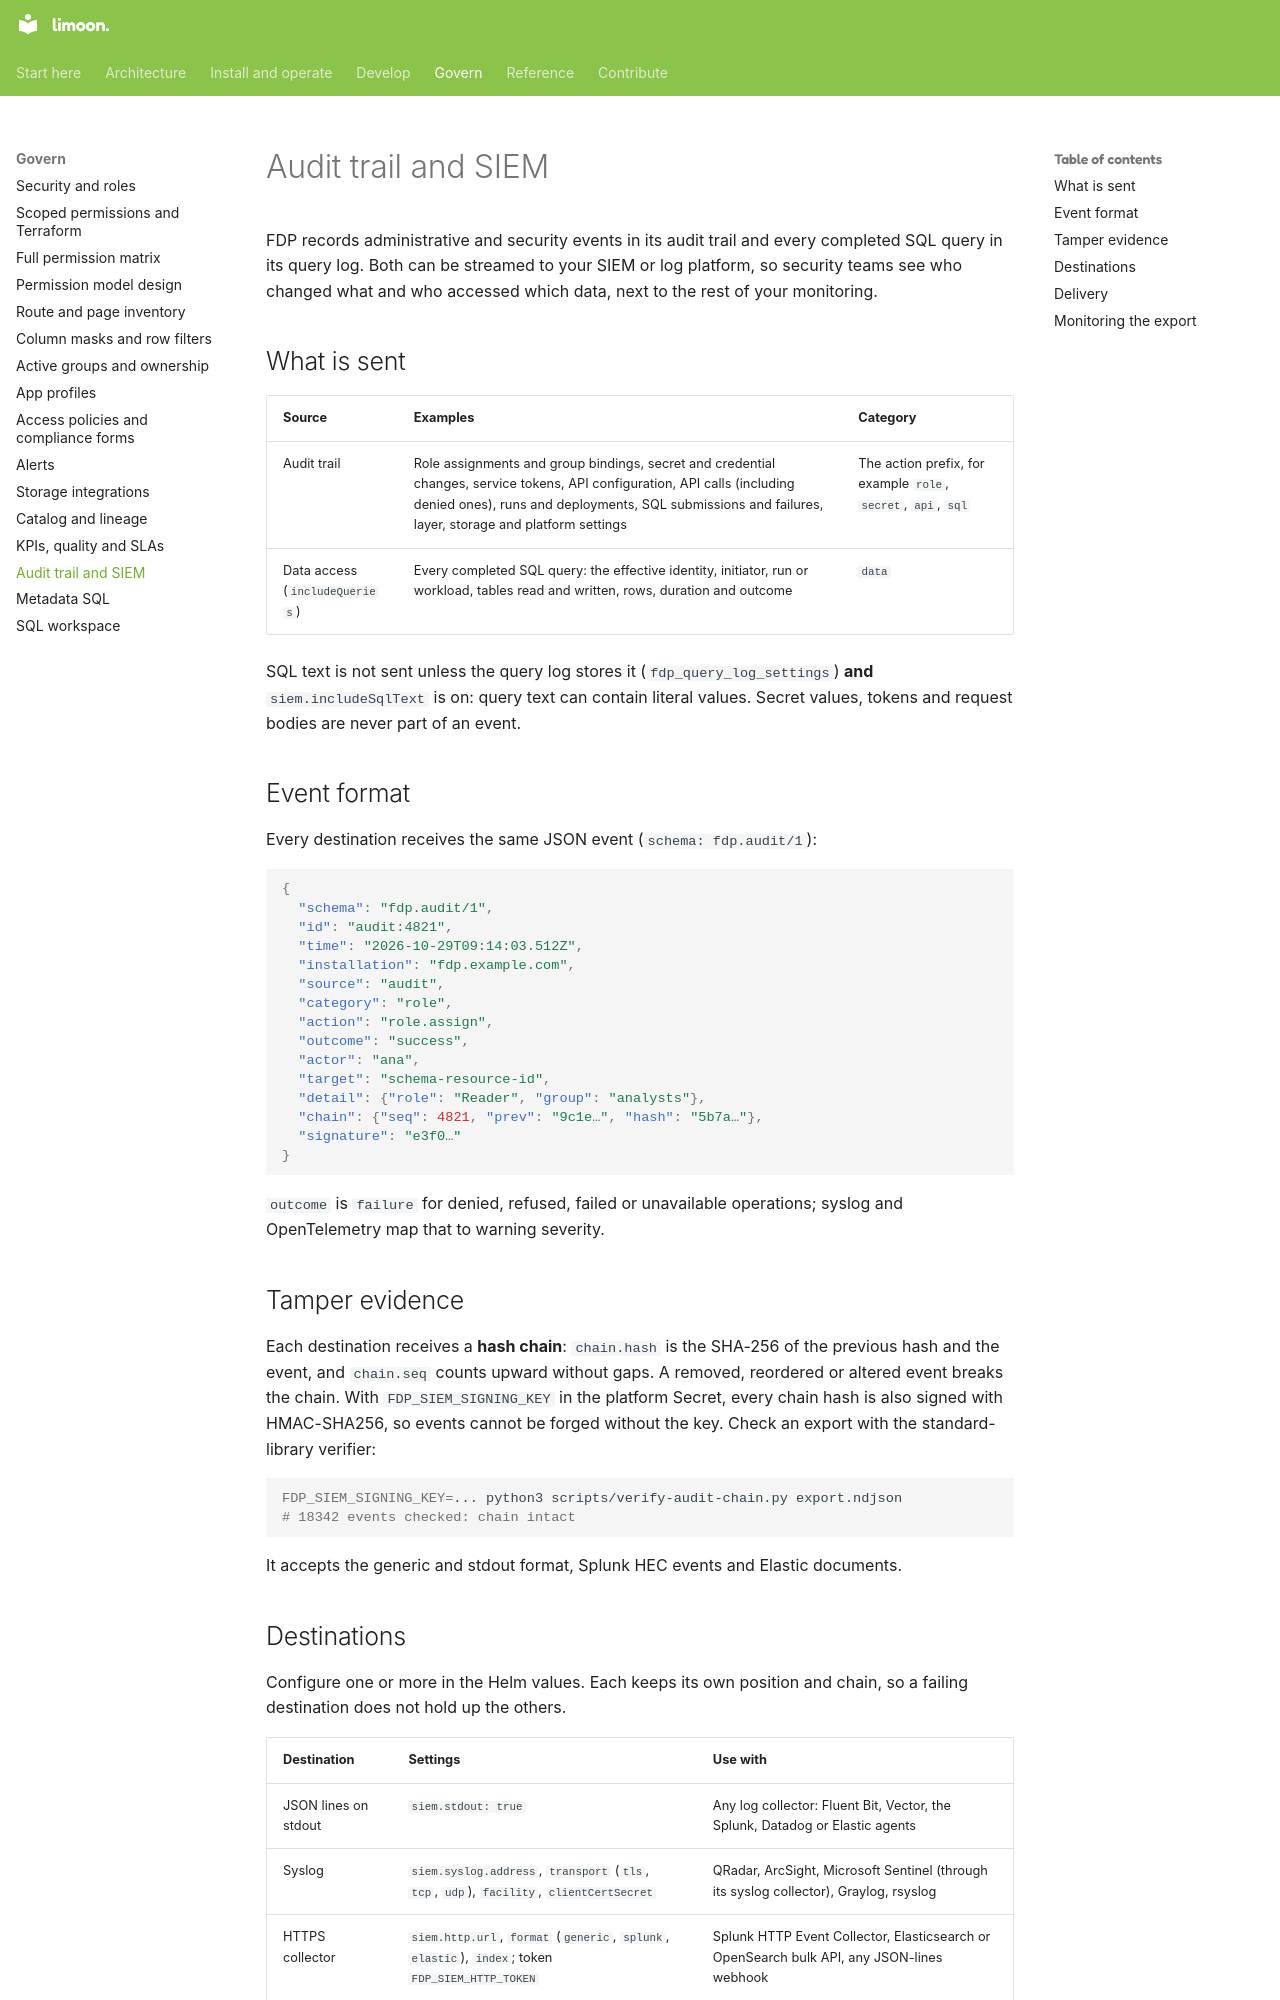

repository: Floren-App/floren-data-platform-public · page: audit-and-siem/index.html · generator: mkdocs

# Audit trail and SIEM

FDP records administrative and security events in its audit trail and every completed SQL query in its
query log. Both can be streamed to your SIEM or log platform, so security teams see who changed what
and who accessed which data, next to the rest of your monitoring.

## What is sent

| Source | Examples | Category |
|---|---|---|
| Audit trail | Role assignments and group bindings, secret and credential changes, service tokens, API configuration, API calls (including denied ones), runs and deployments, SQL submissions and failures, layer, storage and platform settings | The action prefix, for example `role`, `secret`, `api`, `sql` |
| Data access (`includeQueries`) | Every completed SQL query: the effective identity, initiator, run or workload, tables read and written, rows, duration and outcome | `data` |

SQL text is not sent unless the query log stores it (`fdp_query_log_settings`) **and**
`siem.includeSqlText` is on: query text can contain literal values. Secret values, tokens and request
bodies are never part of an event.

## Event format

Every destination receives the same JSON event (`schema: fdp.audit/1`):

```json
{
  "schema": "fdp.audit/1",
  "id": "audit:4821",
  "time": "2026-10-29T09:14:03.512Z",
  "installation": "fdp.example.com",
  "source": "audit",
  "category": "role",
  "action": "role.assign",
  "outcome": "success",
  "actor": "ana",
  "target": "schema-resource-id",
  "detail": {"role": "Reader", "group": "analysts"},
  "chain": {"seq": 4821, "prev": "9c1e…", "hash": "5b7a…"},
  "signature": "e3f0…"
}
```

`outcome` is `failure` for denied, refused, failed or unavailable operations; syslog and OpenTelemetry map that to
warning severity.

## Tamper evidence

Each destination receives a **hash chain**: `chain.hash` is the SHA-256 of the previous hash and the
event, and `chain.seq` counts upward without gaps. A removed, reordered or altered event breaks the chain.
With `FDP_SIEM_SIGNING_KEY` in the platform Secret, every chain hash is also signed with HMAC-SHA256, so
events cannot be forged without the key. Check an export with the standard-library verifier:

```sh
FDP_SIEM_SIGNING_KEY=... python3 scripts/verify-audit-chain.py export.ndjson
# 18342 events checked: chain intact
```

It accepts the generic and stdout format, Splunk HEC events and Elastic documents.
